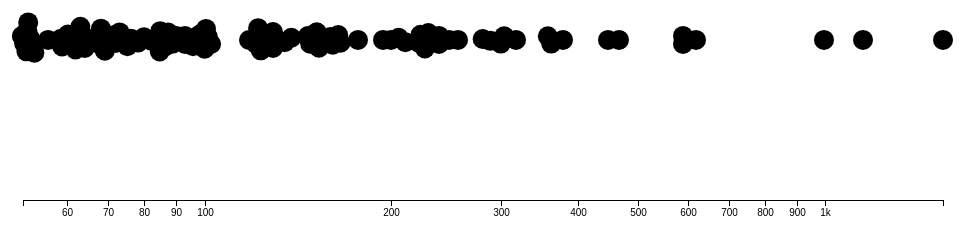
D3 v4 page, settled after 360 driven frames (6 s of simulated time); the page loaded 1 data file(s).


// ── main.js
var svg = d3.select("svg"),
        margin = { top: 40, right: 40, bottom: 40, left: 40 },
        width = svg.attr("width") - margin.left - margin.right,
        height = svg.attr("height") - margin.top - margin.bottom;

    var formatValue = d3.format(",d");

    var x = d3.scaleLog()
        .rangeRound([0, width]);

    var g = svg.append("g")
        .attr("transform", "translate(" + margin.left + "," + margin.top + ")");

    d3.csv("top100.csv", type, function (error, data) {
        if (error) throw error;

        x.domain(d3.extent(data, function (d) { return d.count; }));

        var simulation = d3.forceSimulation(data)
            .force("x", d3.forceX(function (d) { return x(d.count); }).strength(1))
            .force("y", d3.forceY(height / 2))
            .force("collide", d3.forceCollide(4))
            .stop();

        for (var i = 0; i < 120; ++i) simulation.tick();

        g.append("g")
            .attr("class", "axis axis--x")
            .attr("transform", "translate(0," + height + ")")
            .call(d3.axisBottom(x).ticks(20, ".0s"));

        var cell = g.append("g")
            .attr("class", "cells")
            .selectAll("g").data(d3.voronoi()
                .extent([[-margin.left, -margin.top], [width + margin.right, height + margin.top]])
                .x(function (d) { return d.x; })
                .y(function (d) { return d.y; })
                .polygons(data)).enter().append("g");

        cell.append("circle")
            .attr("r", 10)
            .attr("cx", function (d) { return d.data.x; })
            .attr("cy", function (d) { return d.data.y; });

        cell.append("path")
            .attr("d", function (d) { return "M" + d.join("L") + "Z"; });

        cell.append("title")
            .text(function (d) { return d.data.word + "\n" + formatValue(d.data.count); });
    });

    function type(d) {
        if (!d.count) return;
        d.count = +d.count;
        return d;
    }

### data: top100.csv
word, count, initial
i, 1548, i
yea / yeah / yeh, 1151, y
you / u, 997, y
it / its, 619, i
me, 590, m
the, 590, t
my, 465, m
we, 446, w
like, 378, l
on, 362, o
know / knew / knows / known, 357, k
up, 318, u
to, 304, t
get / gettin' / got, 300, g
don't, 288, d
babe / baby / bebe, 281, b
ya / yah, 256, y
ay / ayy / aye / ayye, 248, a
just, 239, j
oh, 239, o
no, 229, n
eh / ey, 227, e
go / goes / going / gone, 227, g
love / loved / lover / loving, 223, l
in, 222, i
da, 210, d
that, 206, t
your / yours, 200, y
let / lemme / let's, 194, l
ok / okay / okey, 177, o
now, 165, n
wit' / with, 164, w
wanna, 161, w
so, 160, s
em / emm, 153, e
gang(s), 153, g
la, 152, l
what, 148, w
ooh / oooh / oops, 147, o
gucci, 138, g
turn / turns / turned / turning, 135, t
make / made / making, 129, m
one, 129, o
this, 129, t
down, 124, d
girl(s), 123, g
but, 122, b
night, 122, n
water, 122, w
uh, 118, u
good, 102, g
need(s), 101, n
money, 100, m
want / wanted, 100, w
fake(s), 99, f
drown / drowning, 98, d
can, 96, c
time / timing, 96, t
band(s), 93, b
right, 93, r
... 40 more rows